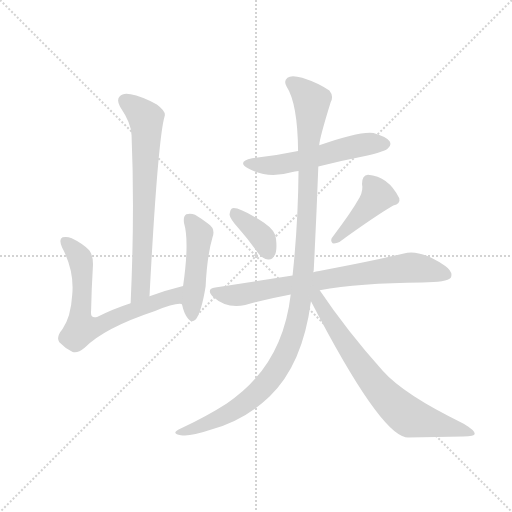
t = 0.00 s
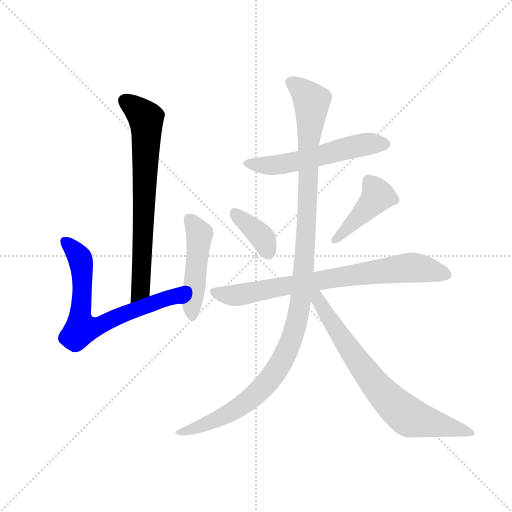
t = 1.48 s
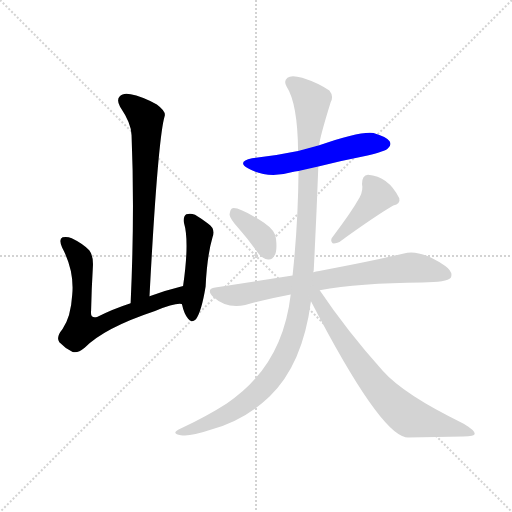
t = 2.97 s
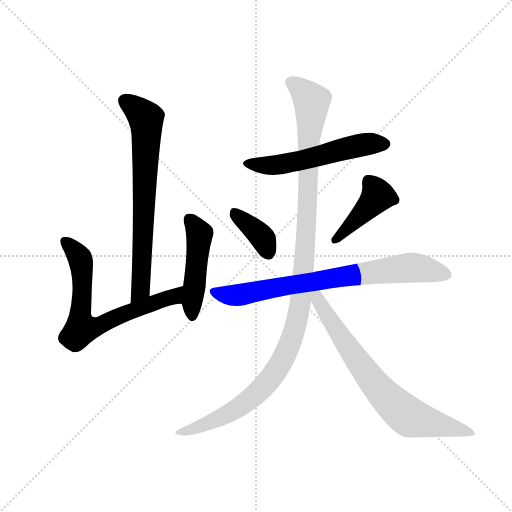
t = 4.45 s
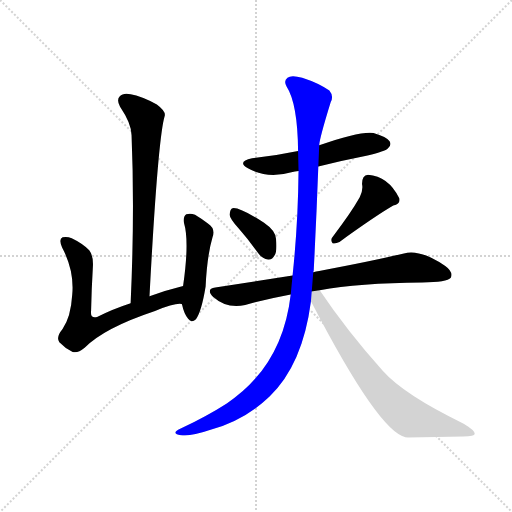
t = 5.94 s
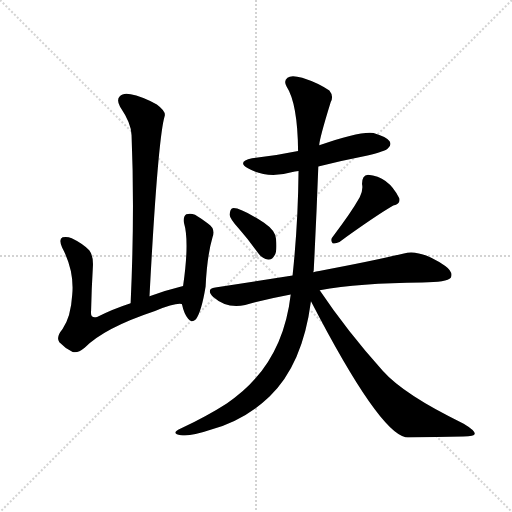
t = 7.42 s

The animated SVG that drew these frames (rendered in a browser with its animation timeline set to each time). Animation: 9 CSS @keyframes rules; one cycle of 7.42 s.

<svg version="1.1" viewBox="0 0 1024 1024" xmlns="http://www.w3.org/2000/svg">
  <g stroke="lightgray" stroke-dasharray="1,1" stroke-width="1" transform="scale(4, 4)">
    <line x1="0" y1="0" x2="256" y2="256"></line>
    <line x1="256" y1="0" x2="0" y2="256"></line>
    <line x1="128" y1="0" x2="128" y2="256"></line>
    <line x1="0" y1="128" x2="256" y2="128"></line>
  </g>
  <g transform="scale(0.92, -0.92) translate(60, -900)">
    <style type="text/css">
      
        @keyframes keyframes0 {
          from {
            stroke: blue;
            stroke-dashoffset: 716;
            stroke-width: 128;
          }
          70% {
            animation-timing-function: step-end;
            stroke: blue;
            stroke-dashoffset: 0;
            stroke-width: 128;
          }
          to {
            stroke: black;
            stroke-width: 1024;
          }
        }
        #make-me-a-hanzi-animation-0 {
          animation: keyframes0 0.8326822916666666s both;
          animation-delay: 0s;
          animation-timing-function: linear;
        }
      
        @keyframes keyframes1 {
          from {
            stroke: blue;
            stroke-dashoffset: 694;
            stroke-width: 128;
          }
          69% {
            animation-timing-function: step-end;
            stroke: blue;
            stroke-dashoffset: 0;
            stroke-width: 128;
          }
          to {
            stroke: black;
            stroke-width: 1024;
          }
        }
        #make-me-a-hanzi-animation-1 {
          animation: keyframes1 0.8147786458333334s both;
          animation-delay: 0.8326822916666666s;
          animation-timing-function: linear;
        }
      
        @keyframes keyframes2 {
          from {
            stroke: blue;
            stroke-dashoffset: 476;
            stroke-width: 128;
          }
          61% {
            animation-timing-function: step-end;
            stroke: blue;
            stroke-dashoffset: 0;
            stroke-width: 128;
          }
          to {
            stroke: black;
            stroke-width: 1024;
          }
        }
        #make-me-a-hanzi-animation-2 {
          animation: keyframes2 0.6373697916666666s both;
          animation-delay: 1.6474609375s;
          animation-timing-function: linear;
        }
      
        @keyframes keyframes3 {
          from {
            stroke: blue;
            stroke-dashoffset: 557;
            stroke-width: 128;
          }
          64% {
            animation-timing-function: step-end;
            stroke: blue;
            stroke-dashoffset: 0;
            stroke-width: 128;
          }
          to {
            stroke: black;
            stroke-width: 1024;
          }
        }
        #make-me-a-hanzi-animation-3 {
          animation: keyframes3 0.7032877604166666s both;
          animation-delay: 2.2848307291666665s;
          animation-timing-function: linear;
        }
      
        @keyframes keyframes4 {
          from {
            stroke: blue;
            stroke-dashoffset: 376;
            stroke-width: 128;
          }
          55% {
            animation-timing-function: step-end;
            stroke: blue;
            stroke-dashoffset: 0;
            stroke-width: 128;
          }
          to {
            stroke: black;
            stroke-width: 1024;
          }
        }
        #make-me-a-hanzi-animation-4 {
          animation: keyframes4 0.5559895833333334s both;
          animation-delay: 2.988118489583333s;
          animation-timing-function: linear;
        }
      
        @keyframes keyframes5 {
          from {
            stroke: blue;
            stroke-dashoffset: 424;
            stroke-width: 128;
          }
          58% {
            animation-timing-function: step-end;
            stroke: blue;
            stroke-dashoffset: 0;
            stroke-width: 128;
          }
          to {
            stroke: black;
            stroke-width: 1024;
          }
        }
        #make-me-a-hanzi-animation-5 {
          animation: keyframes5 0.5950520833333334s both;
          animation-delay: 3.5441080729166665s;
          animation-timing-function: linear;
        }
      
        @keyframes keyframes6 {
          from {
            stroke: blue;
            stroke-dashoffset: 768;
            stroke-width: 128;
          }
          71% {
            animation-timing-function: step-end;
            stroke: blue;
            stroke-dashoffset: 0;
            stroke-width: 128;
          }
          to {
            stroke: black;
            stroke-width: 1024;
          }
        }
        #make-me-a-hanzi-animation-6 {
          animation: keyframes6 0.875s both;
          animation-delay: 4.13916015625s;
          animation-timing-function: linear;
        }
      
        @keyframes keyframes7 {
          from {
            stroke: blue;
            stroke-dashoffset: 1171;
            stroke-width: 128;
          }
          79% {
            animation-timing-function: step-end;
            stroke: blue;
            stroke-dashoffset: 0;
            stroke-width: 128;
          }
          to {
            stroke: black;
            stroke-width: 1024;
          }
        }
        #make-me-a-hanzi-animation-7 {
          animation: keyframes7 1.2029622395833333s both;
          animation-delay: 5.01416015625s;
          animation-timing-function: linear;
        }
      
        @keyframes keyframes8 {
          from {
            stroke: blue;
            stroke-dashoffset: 738;
            stroke-width: 128;
          }
          71% {
            animation-timing-function: step-end;
            stroke: blue;
            stroke-dashoffset: 0;
            stroke-width: 128;
          }
          to {
            stroke: black;
            stroke-width: 1024;
          }
        }
        #make-me-a-hanzi-animation-8 {
          animation: keyframes8 0.8505859375s both;
          animation-delay: 6.217122395833333s;
          animation-timing-function: linear;
        }
      
    </style>
    
      <path d="M 265 256 Q 283 598 298 648 Q 301 658 281 673 Q 247 691 224 695 Q 208 699 200 690 Q 193 683 201 668 Q 226 631 226 606 Q 233 438 224 241 C 223 211 263 226 265 256 Z" fill="lightgray"></path>
    
      <path d="M 338 278 Q 298 268 265 256 L 224 241 Q 184 228 151 211 Q 136 207 138 224 Q 139 272 142 322 Q 143 344 134 356 Q 119 371 96 382 Q 86 386 76 384 Q 67 380 75 362 Q 102 311 97 259 Q 94 210 76 185 Q 61 167 69 156 Q 81 143 98 135 Q 108 131 124 144 Q 166 187 277 224 Q 322 242 335 239 C 365 241 367 286 338 278 Z" fill="lightgray"></path>
    
      <path d="M 335 239 Q 335 238 336 237 Q 340 218 349 207 Q 356 197 366 206 Q 378 222 387 277 Q 390 343 402 384 Q 409 403 392 414 Q 379 424 364 433 Q 354 437 345 434 Q 338 430 340 415 Q 352 375 338 278 L 335 239 Z" fill="lightgray"></path>
    
      <path d="M 632 538 Q 683 551 739 562 Q 778 571 783 577 Q 792 584 787 593 Q 780 603 752 611 Q 721 615 634 584 L 588 572 Q 540 562 488 556 Q 454 549 479 534 Q 521 510 576 526 Q 580 527 589 528 L 632 538 Z" fill="lightgray"></path>
    
      <path d="M 459 403 Q 480 379 501 350 Q 510 337 523 336 Q 532 335 537 345 Q 543 355 540 381 Q 539 399 514 416 Q 457 452 444 447 Q 440 444 439 433 Q 440 424 459 403 Z" fill="lightgray"></path>
    
      <path d="M 722 471 Q 703 437 663 385 Q 657 378 663 371 Q 670 370 678 374 Q 757 431 795 453 Q 811 457 808 469 Q 784 517 740 520 Q 727 519 727 500 Q 730 487 722 471 Z" fill="lightgray"></path>
    
      <path d="M 635 269 Q 720 285 858 286 Q 912 286 920 296 Q 926 309 908 322 Q 853 359 818 349 Q 751 333 634 311 Q 627 310 621 308 L 576 301 L 408 275 Q 387 272 403 255 Q 433 228 473 237 Q 518 250 572 260 L 635 269 Z" fill="lightgray"></path>
    
      <path d="M 572 260 Q 554 104 433 23 Q 391 -4 334 -31 Q 321 -37 321 -41 Q 322 -45 333 -46 Q 352 -50 396 -35 Q 472 -14 526 38 Q 598 107 616 245 L 621 308 Q 621 309 622 312 Q 628 429 632 538 L 634 584 Q 634 597 659 678 Q 666 691 656 703 Q 634 719 597 731 Q 573 738 565 731 Q 556 724 563 712 Q 587 675 588 572 L 589 528 Q 588 413 576 301 L 572 260 Z" fill="lightgray"></path>
    
      <path d="M 616 245 Q 764 -41 823 -51 Q 824 -50 826 -51 Q 890 -50 947 -49 Q 972 -49 972 -43 Q 973 -36 948 -21 Q 818 42 772 94 Q 694 181 635 269 C 618 294 602 272 616 245 Z" fill="lightgray"></path>
    
    
      <clipPath id="make-me-a-hanzi-clip-0">
        <path d="M 265 256 Q 283 598 298 648 Q 301 658 281 673 Q 247 691 224 695 Q 208 699 200 690 Q 193 683 201 668 Q 226 631 226 606 Q 233 438 224 241 C 223 211 263 226 265 256 Z"></path>
      </clipPath>
      <path clip-path="url(#make-me-a-hanzi-clip-0)" d="M 212 681 L 258 642 L 247 272 L 229 249" fill="none" id="make-me-a-hanzi-animation-0" stroke-dasharray="588 1176" stroke-linecap="round"></path>
    
      <clipPath id="make-me-a-hanzi-clip-1">
        <path d="M 338 278 Q 298 268 265 256 L 224 241 Q 184 228 151 211 Q 136 207 138 224 Q 139 272 142 322 Q 143 344 134 356 Q 119 371 96 382 Q 86 386 76 384 Q 67 380 75 362 Q 102 311 97 259 Q 94 210 76 185 Q 61 167 69 156 Q 81 143 98 135 Q 108 131 124 144 Q 166 187 277 224 Q 322 242 335 239 C 365 241 367 286 338 278 Z"></path>
      </clipPath>
      <path clip-path="url(#make-me-a-hanzi-clip-1)" d="M 81 375 L 105 352 L 117 328 L 117 185 L 161 194 L 236 228 L 317 255 L 331 272" fill="none" id="make-me-a-hanzi-animation-1" stroke-dasharray="566 1132" stroke-linecap="round"></path>
    
      <clipPath id="make-me-a-hanzi-clip-2">
        <path d="M 335 239 Q 335 238 336 237 Q 340 218 349 207 Q 356 197 366 206 Q 378 222 387 277 Q 390 343 402 384 Q 409 403 392 414 Q 379 424 364 433 Q 354 437 345 434 Q 338 430 340 415 Q 352 375 338 278 L 335 239 Z"></path>
      </clipPath>
      <path clip-path="url(#make-me-a-hanzi-clip-2)" d="M 351 425 L 373 391 L 358 212" fill="none" id="make-me-a-hanzi-animation-2" stroke-dasharray="348 696" stroke-linecap="round"></path>
    
      <clipPath id="make-me-a-hanzi-clip-3">
        <path d="M 632 538 Q 683 551 739 562 Q 778 571 783 577 Q 792 584 787 593 Q 780 603 752 611 Q 721 615 634 584 L 588 572 Q 540 562 488 556 Q 454 549 479 534 Q 521 510 576 526 Q 580 527 589 528 L 632 538 Z"></path>
      </clipPath>
      <path clip-path="url(#make-me-a-hanzi-clip-3)" d="M 481 546 L 550 542 L 719 584 L 777 587" fill="none" id="make-me-a-hanzi-animation-3" stroke-dasharray="429 858" stroke-linecap="round"></path>
    
      <clipPath id="make-me-a-hanzi-clip-4">
        <path d="M 459 403 Q 480 379 501 350 Q 510 337 523 336 Q 532 335 537 345 Q 543 355 540 381 Q 539 399 514 416 Q 457 452 444 447 Q 440 444 439 433 Q 440 424 459 403 Z"></path>
      </clipPath>
      <path clip-path="url(#make-me-a-hanzi-clip-4)" d="M 448 438 L 505 390 L 524 349" fill="none" id="make-me-a-hanzi-animation-4" stroke-dasharray="248 496" stroke-linecap="round"></path>
    
      <clipPath id="make-me-a-hanzi-clip-5">
        <path d="M 722 471 Q 703 437 663 385 Q 657 378 663 371 Q 670 370 678 374 Q 757 431 795 453 Q 811 457 808 469 Q 784 517 740 520 Q 727 519 727 500 Q 730 487 722 471 Z"></path>
      </clipPath>
      <path clip-path="url(#make-me-a-hanzi-clip-5)" d="M 743 504 L 761 474 L 669 378" fill="none" id="make-me-a-hanzi-animation-5" stroke-dasharray="296 592" stroke-linecap="round"></path>
    
      <clipPath id="make-me-a-hanzi-clip-6">
        <path d="M 635 269 Q 720 285 858 286 Q 912 286 920 296 Q 926 309 908 322 Q 853 359 818 349 Q 751 333 634 311 Q 627 310 621 308 L 576 301 L 408 275 Q 387 272 403 255 Q 433 228 473 237 Q 518 250 572 260 L 635 269 Z"></path>
      </clipPath>
      <path clip-path="url(#make-me-a-hanzi-clip-6)" d="M 406 265 L 462 259 L 571 281 L 835 319 L 911 303" fill="none" id="make-me-a-hanzi-animation-6" stroke-dasharray="640 1280" stroke-linecap="round"></path>
    
      <clipPath id="make-me-a-hanzi-clip-7">
        <path d="M 572 260 Q 554 104 433 23 Q 391 -4 334 -31 Q 321 -37 321 -41 Q 322 -45 333 -46 Q 352 -50 396 -35 Q 472 -14 526 38 Q 598 107 616 245 L 621 308 Q 621 309 622 312 Q 628 429 632 538 L 634 584 Q 634 597 659 678 Q 666 691 656 703 Q 634 719 597 731 Q 573 738 565 731 Q 556 724 563 712 Q 587 675 588 572 L 589 528 Q 588 413 576 301 L 572 260 Z"></path>
      </clipPath>
      <path clip-path="url(#make-me-a-hanzi-clip-7)" d="M 573 721 L 596 705 L 618 678 L 598 286 L 583 190 L 550 110 L 521 69 L 484 32 L 382 -26 L 328 -42" fill="none" id="make-me-a-hanzi-animation-7" stroke-dasharray="1043 2086" stroke-linecap="round"></path>
    
      <clipPath id="make-me-a-hanzi-clip-8">
        <path d="M 616 245 Q 764 -41 823 -51 Q 824 -50 826 -51 Q 890 -50 947 -49 Q 972 -49 972 -43 Q 973 -36 948 -21 Q 818 42 772 94 Q 694 181 635 269 C 618 294 602 272 616 245 Z"></path>
      </clipPath>
      <path clip-path="url(#make-me-a-hanzi-clip-8)" d="M 623 261 L 726 102 L 798 19 L 833 -8 L 967 -42" fill="none" id="make-me-a-hanzi-animation-8" stroke-dasharray="610 1220" stroke-linecap="round"></path>
    
  </g>
</svg>
